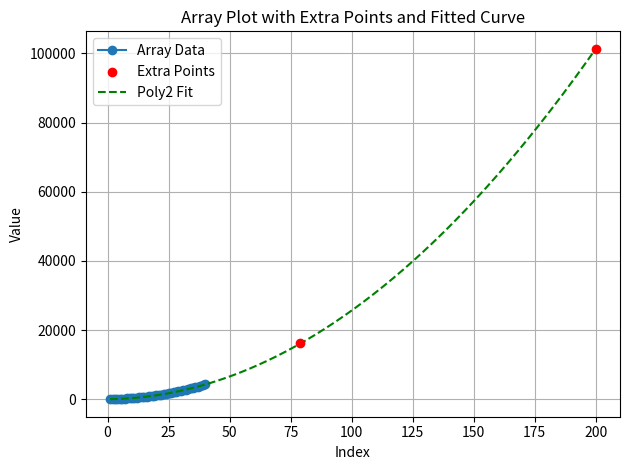

This chart was generated by the following Python code:
import matplotlib.pyplot as plt
import numpy as np

def plot_array_with_extra_points_and_curve(arr, extra_xs, extra_ys, filename='plot.png', poly_order=2):
    # Prepare the data
    x = list(range(1, len(arr) + 1))
    y = arr

    # Combine main and extra points for fitting
    all_x = np.array(x + list(extra_xs))
    all_y = np.array(list(y) + list(extra_ys))

    # Fit polynomial to the combined points
    coeffs = np.polyfit(all_x, all_y, poly_order)
    poly = np.poly1d(coeffs)

    # For smooth curve, make continuous x values
    x_curve = np.linspace(min(all_x), max(all_x), 500)
    y_curve = poly(x_curve)

    # Plotting
    plt.plot(x, y, marker='o', linestyle='-', label='Array Data')
    plt.scatter(extra_xs, extra_ys, color='red', label='Extra Points', zorder=5)
    plt.plot(x_curve, y_curve, color='green', linestyle='--', label=f'Poly{poly_order} Fit')

    plt.xlabel('Index')
    plt.ylabel('Value')
    plt.title('Array Plot with Extra Points and Fitted Curve')
    plt.legend()
    plt.grid(True)
    plt.tight_layout()
    plt.savefig(filename)
    plt.close()

# Example usage:
sample_array = [8, 23, 41, 66, 94, 129, 167, 212, 260, 315, 373, 438, 506, 581, 659, 744, 832, 927, 1025, 1130, 1238, 1353, 1471, 1596, 1724, 1859, 1997, 2142, 2290, 2443, 2603, 2768, 2936, 3111, 3289, 3474, 3662, 3857, 4055, 4260
]
extra_xs = [79, 200]     # x-coordinates of extra points
extra_ys = [16115, 101300]    # y-coordinates of extra points
plot_array_with_extra_points_and_curve(sample_array, extra_xs, extra_ys, 'curve_estimate.png', poly_order=2)
